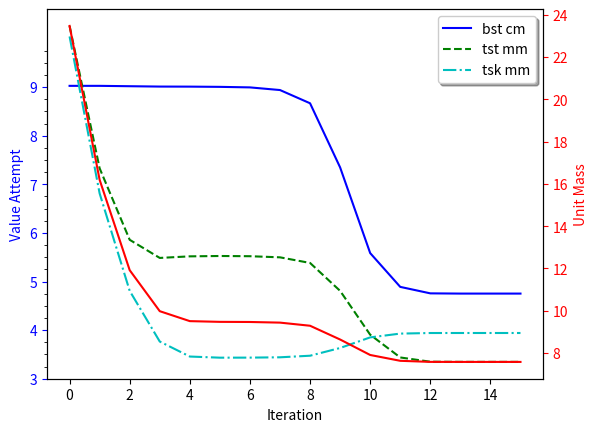

Write the Python code that produced this figure.
from scipy.optimize import minimize
import math
import matplotlib.pyplot as plt
import numpy as np

mref = 93.566  # kNm
ibchord = 3.333  # m
Esk = 72  # GPa
Est = 88  # GPa
kk = 2.3  # Skin Buckling Coefficient
kt = 0.18  # Stiffener Buckling Coefficient
maxstrain = 0.0036  # m/m
density = 1600  # kg/m3 (of CFRP)
ribSpace = 1200  # mm
bsk = 200  # mm

Nx = 1.5*mref/(0.1*0.4*ibchord*ibchord*1000)  # Safe Nx with 1.5 Safety Factor

# Storage for iteration results
bstRecord = []
tstRecord = []
tskRecord = []
massRecord = []


def mass(dim):
    """
    Objective Function
    :param dim: Length 3 dimension array in order bst, tst, tsk
    :return: The unit mass of the panel
    """
    bst = dim[0]
    tst = dim[1]
    tsk = dim[2]

    panel_area = (bsk*tsk) + (bst * tst)  # Panel Surface Area
    unitvol = panel_area*1000  # mm3
    unitvolm = unitvol/1000000000  # m3
    panelmass = unitvolm * density  # kg
    unitmass = panelmass / (bsk/1000)  # kg
    return unitmass


def skinBuckle(dim):
    """
    Calculate the reserve factor for Skin Buckling by calculating the critical load and comparing to the applied load.
    Return the reserve factor adjusted for inequalities based around ==0
    :param dim: Length 3 dimension array in order bst, tst, tsk
    :return: Inequality adjusted reserve factor
    """
    bst = dim[0]
    tst = dim[1]
    tsk = dim[2]

    epsilonk = kk*((tsk/bsk))**2
    Et = (Esk*tsk)+(Est*((bst*tst)/bsk))
    Nsk = Et*epsilonk  # Critical Load
    rsf = Nsk/Nx
    return rsf - 1  # Using a target Reserve Factor of 1


def stiffenerBuckle(dim):
    """
    Calculate the reserve factor for Stiffener Buckling by calculating the critical load and
    comparing to the applied load.
    Return the reserve factor adjusted for inequalities based around ==0
    :param dim: Length 3 dimension array in order bst, tst, tsk
    :return: Inequality adjusted reserve factor
    """
    bst = dim[0]
    tst = dim[1]
    tsk = dim[2]

    epsilont = kt * ((tst / bst)) ** 2
    Et = (Esk * tsk) + (Est * ((bst * tst) / bsk))
    Nst = Et*epsilont  # Critical Load
    rsf = Nst/Nx
    return rsf - 1  # Using a target Reserve Factor of 1


def matFail(dim):
    """
    Calculate the reserve factor for Material Failure by calculating the critical load and
    comparing to the applied load.
    Return the reserve factor adjusted for inequalities based around =>0
    :param dim: Length 3 dimension array in order bst, tst, tsk
    :return: Inequality adjusted reserve factor
    """
    bst = dim[0]
    tst = dim[1]
    tsk = dim[2]

    Et = (Esk * tsk) + (Est * ((bst * tst) / bsk))
    Nmat = Et*maxstrain  # Critical Load
    rsf = Nmat/Nx
    return rsf - 1.1  # Using a target Reserve Factor of >=1.1


def eulerBuckle(dim):
    """
    Calculate the reserve factor for Euler Buckling Failure by calculating the critical load and
    comparing to the applied load.
    Return the reserve factor adjusted for inequalities based around =>0
    :param dim: Length 3 dimension array in order bst, tst, tsk
    :return: Inequality adjusted reserve factor
    """
    bst = dim[0]
    tst = dim[1]
    tsk = dim[2]

    ZEAZ = (Est*bst*tst*((tsk/2)+(bst/2)))
    ZEA = (Est*bst*tst)+(Esk*tsk*bsk)
    zbar = ZEAZ/ZEA  # Neutral Axis

    EIbar = ((Esk*bsk*(tsk**3))/12)+(Esk*bsk*tsk*(zbar**2))+((Est*tst*bst**3)/12)+\
            (Est*bst*tst*(((bst/2)+(tsk/2)-zbar)**2))  # Using Parallel Axis Theorm
    NxEuler = ((math.pi**2)*EIbar)/(ribSpace**2*bsk)  # Critical Load
    rsf = NxEuler/Nx
    return rsf - 1.1  # Using a target Reserve Factor of >=1.1


def tester(dim):
    """
    This function allows for testing of a set of dimensions, printing key info as a result.
    :param dim: Length 3 dimension array in order bst, tst, tsk
    :return: Printed output to stdout
    """
    print("Unit Mass: " + str(mass(dim)))
    print("Skin Buckle RSF: " + str(skinBuckle(dim)+1))
    print("Stiffener Buckle RSF: " + str(stiffenerBuckle(dim)+1))
    print("Mat Fail RSF: " + str(matFail(dim)+1.1))
    print("Euler Fail RSF: " + str(eulerBuckle(dim)+1.1))


def callbackMonitor(dim):
    """
    The callback function for the optimize process. Manages recording of iteration values and monitoring current
    optimiser solutions.
    :param dim: Length 3 dimension array in order bst, tst, tsk
    :return: Printed Iteration solutions to stdout.
    """
    bstRecord.append(dim[0])
    tstRecord.append(dim[1])
    tskRecord.append(dim[2])
    massRecord.append(mass(dim))
    print(dim, mass(dim))


# Define a dictionary of constraints for the optimiser.
conds = ({'type': 'eq', 'fun': skinBuckle},  # Define Equality for Skin Buckling
         {'type': 'eq', 'fun': stiffenerBuckle},  # Define Equality for Skin Buckling
         {'type': 'ineq', 'fun': matFail},  # Define Inequality for Material Failure
         {'type': 'ineq', 'fun': eulerBuckle})  # Define Inequality for Euler Buckling Failure

bnds = ((0, None), (0, None), (0, None))  # Define all solutions to be non-negative

# Main Optimiser Function
res = minimize(mass, [90, 15, 15], method='SLSQP', bounds=bnds, constraints=conds, callback=callbackMonitor)

bstRecordAdjust = [float(k)/10 for k in bstRecord]  # Convert bst to cm to fit on graph nicely.

# Define tick for graphing
major_ticks1 = np.arange(3, 10, 1)
minor_ticks1 = np.arange(3, 10, 0.25)
major_ticks2 = np.arange(900, 2000, 100)
minor_ticks2 = np.arange(500, 2000, 50)

# Plot graphs
fig, ax1 = plt.subplots()
ax1.plot(bstRecordAdjust, 'b-', label='bst cm')
ax1.plot(tstRecord, 'g--', label='tst mm')
ax1.plot(tskRecord, 'c-.', label='tsk mm')
ax1.set_xlabel('Iteration')
ax1.set_ylabel('Value Attempt', color='b')
ax1.set_yticks(major_ticks1)
ax1.set_yticks(minor_ticks1, minor=True)
ax1.tick_params('y', colors='b')
ax1.legend(loc='upper right', shadow=True)

# Plot 2nd y-axis graph
ax2 = ax1.twinx()
ax2.plot(massRecord, 'r-')
ax2.set_ylabel('Unit Mass', color='r')
ax2.tick_params('y', colors='r')

# Create matplotlib windows with GUI
plt.show()
